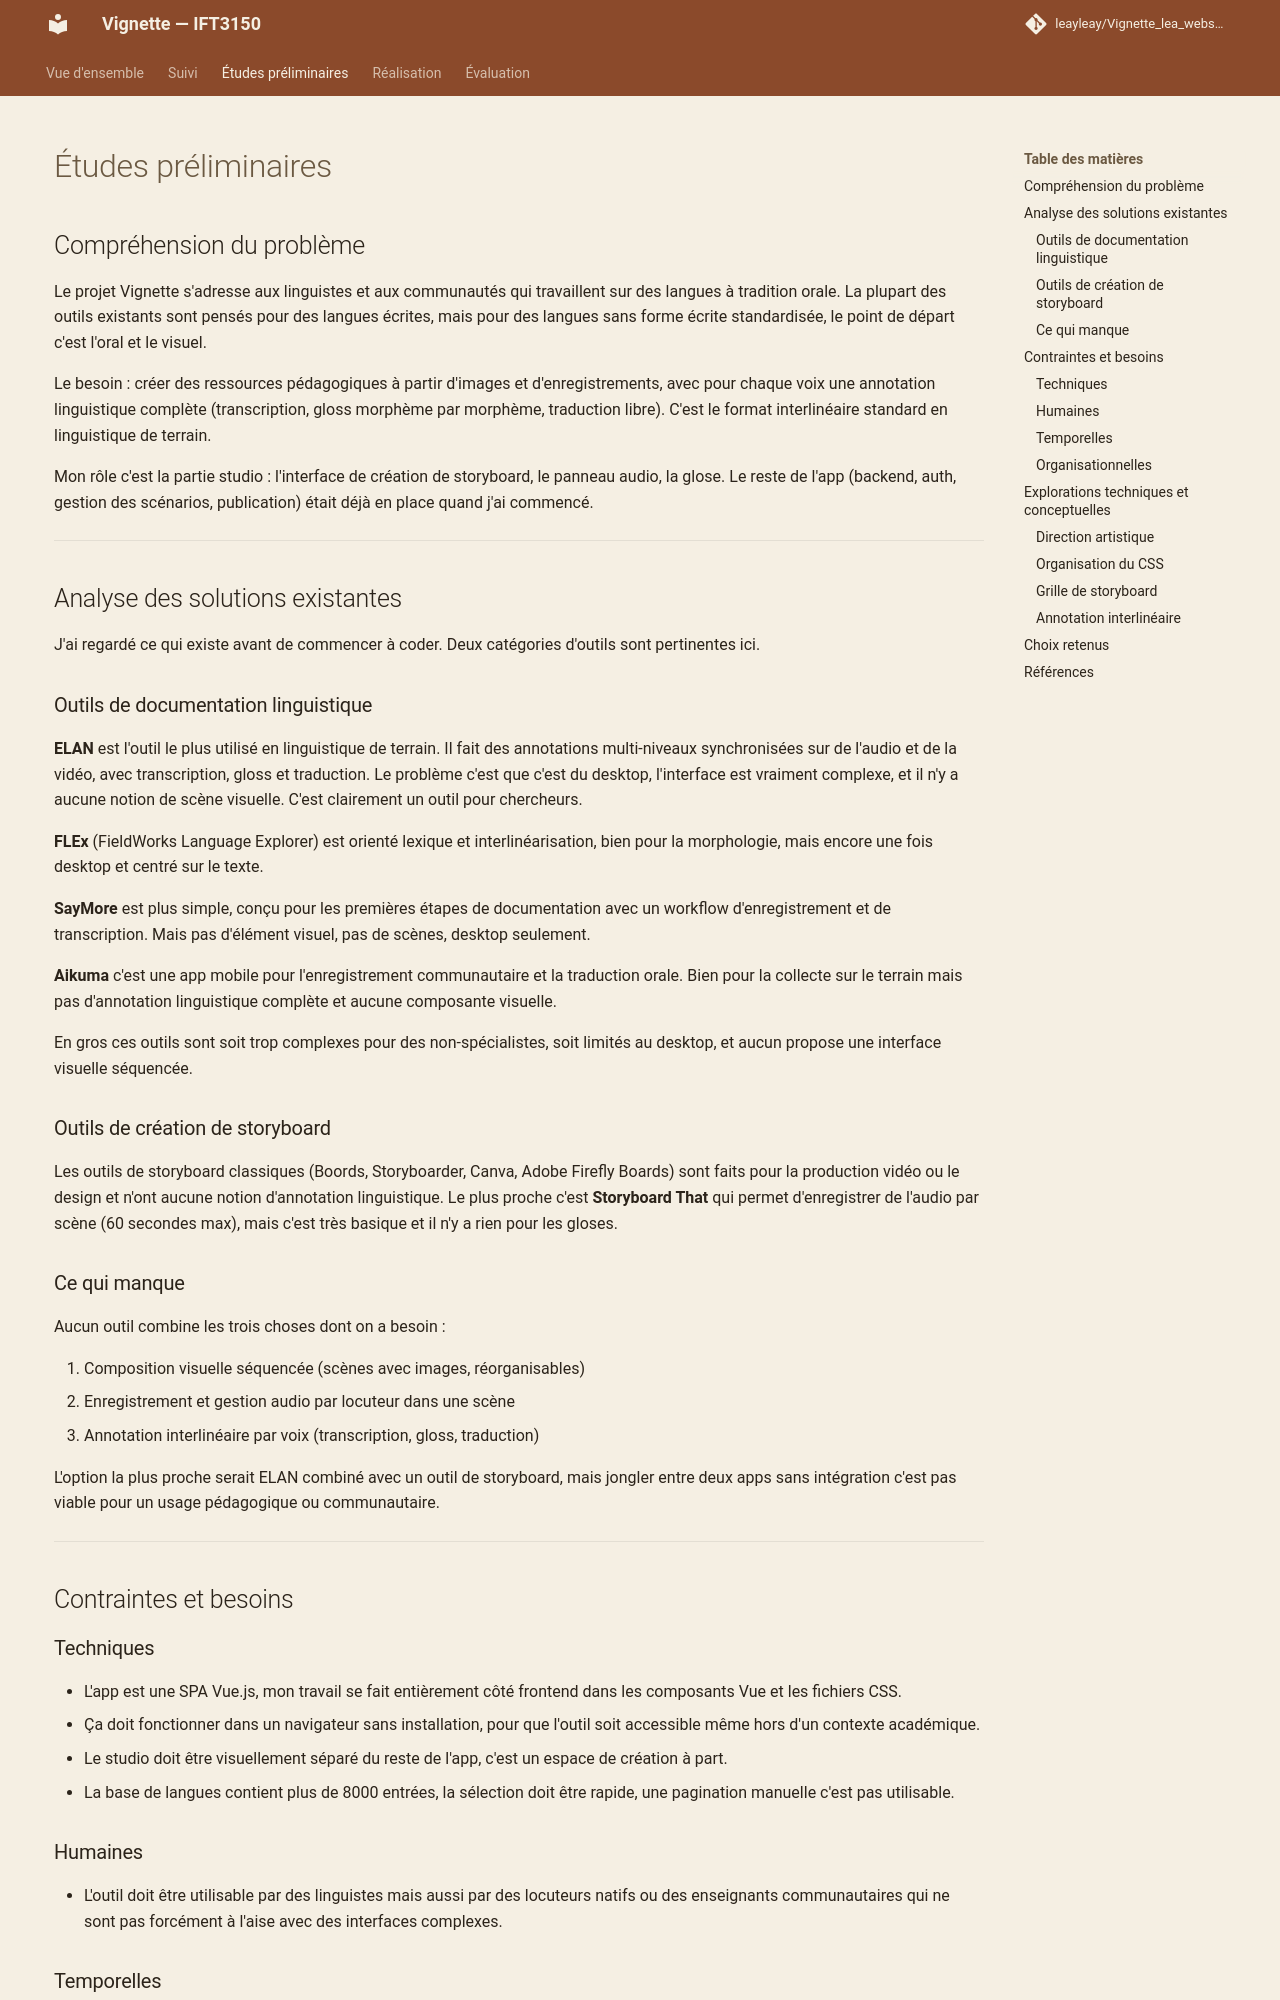

repository: leayleay/Vignette_lea_website · page: analyse/index.html · generator: mkdocs

---
title: Études préliminaires
---

<style>
    @media screen and (min-width: 76em) {
        .md-sidebar--primary {
            display: none !important;
        }
    }
</style>

# Études préliminaires

## Compréhension du problème

Le projet Vignette s'adresse aux linguistes et aux communautés qui travaillent sur des langues à tradition orale. La plupart des outils existants sont pensés pour des langues écrites, mais pour des langues sans forme écrite standardisée, le point de départ c'est l'oral et le visuel.

Le besoin : créer des ressources pédagogiques à partir d'images et d'enregistrements, avec pour chaque voix une annotation linguistique complète (transcription, gloss morphème par morphème, traduction libre). C'est le format interlinéaire standard en linguistique de terrain.

Mon rôle c'est la partie studio : l'interface de création de storyboard, le panneau audio, la glose. Le reste de l'app (backend, auth, gestion des scénarios, publication) était déjà en place quand j'ai commencé.

---

## Analyse des solutions existantes

J'ai regardé ce qui existe avant de commencer à coder. Deux catégories d'outils sont pertinentes ici.

### Outils de documentation linguistique

**ELAN** est l'outil le plus utilisé en linguistique de terrain. Il fait des annotations multi-niveaux synchronisées sur de l'audio et de la vidéo, avec transcription, gloss et traduction. Le problème c'est que c'est du desktop, l'interface est vraiment complexe, et il n'y a aucune notion de scène visuelle. C'est clairement un outil pour chercheurs.

**FLEx** (FieldWorks Language Explorer) est orienté lexique et interlinéarisation, bien pour la morphologie, mais encore une fois desktop et centré sur le texte.

**SayMore** est plus simple, conçu pour les premières étapes de documentation avec un workflow d'enregistrement et de transcription. Mais pas d'élément visuel, pas de scènes, desktop seulement.

**Aikuma** c'est une app mobile pour l'enregistrement communautaire et la traduction orale. Bien pour la collecte sur le terrain mais pas d'annotation linguistique complète et aucune composante visuelle.

En gros ces outils sont soit trop complexes pour des non-spécialistes, soit limités au desktop, et aucun propose une interface visuelle séquencée.

### Outils de création de storyboard

Les outils de storyboard classiques (Boords, Storyboarder, Canva, Adobe Firefly Boards) sont faits pour la production vidéo ou le design et n'ont aucune notion d'annotation linguistique. Le plus proche c'est **Storyboard That** qui permet d'enregistrer de l'audio par scène (60 secondes max), mais c'est très basique et il n'y a rien pour les gloses.

### Ce qui manque

Aucun outil combine les trois choses dont on a besoin :

1. Composition visuelle séquencée (scènes avec images, réorganisables)
2. Enregistrement et gestion audio par locuteur dans une scène
3. Annotation interlinéaire par voix (transcription, gloss, traduction)

L'option la plus proche serait ELAN combiné avec un outil de storyboard, mais jongler entre deux apps sans intégration c'est pas viable pour un usage pédagogique ou communautaire.

---

## Contraintes et besoins
